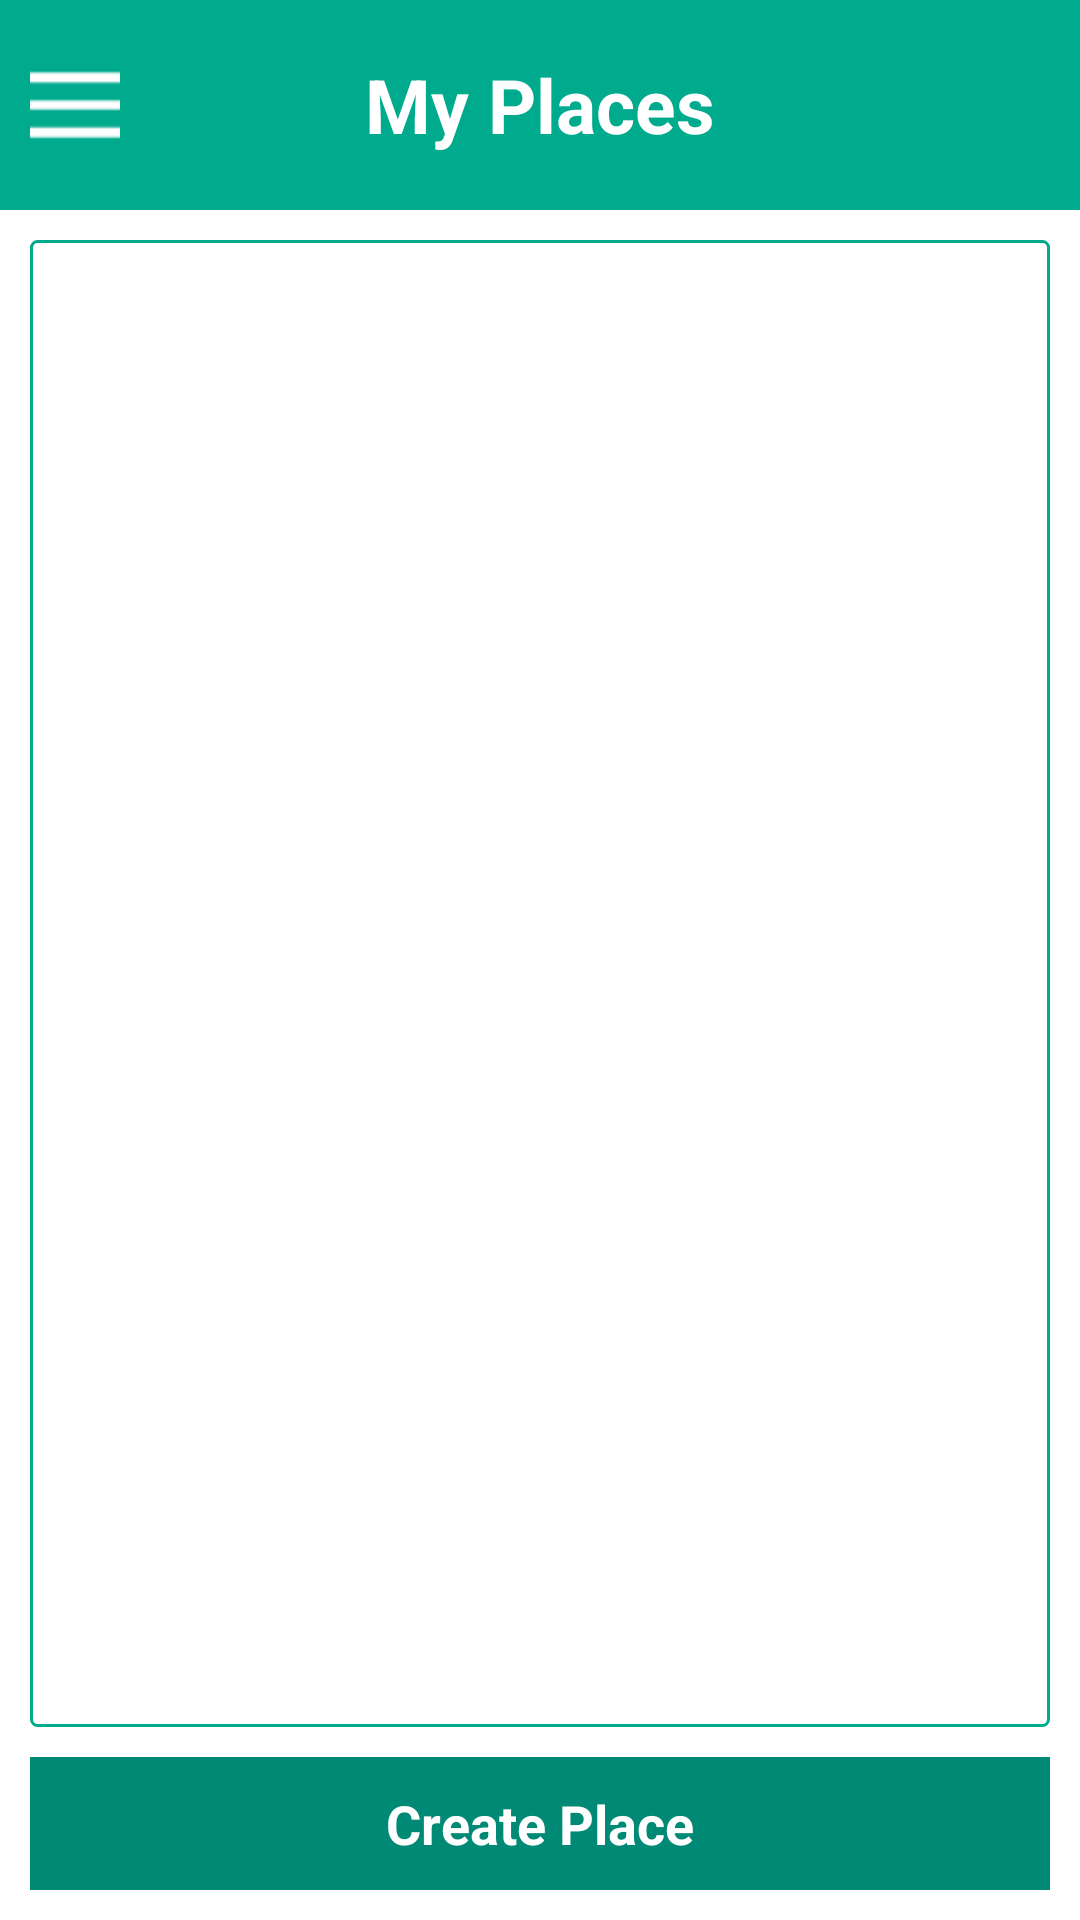

Here is an Android app screen rendered from its layout file. Give the layout XML and the strings, colors and styles it references.
<!-- AndroidManifest.xml: application theme AppTheme -->
<!-- res/layout/fragment_my_places.xml -->
<?xml version="1.0" encoding="utf-8"?>
<android.support.constraint.ConstraintLayout
    xmlns:android="http://schemas.android.com/apk/res/android" android:layout_width="match_parent"
    android:layout_height="match_parent">

    <LinearLayout
        android:layout_width="match_parent"
        android:layout_height="match_parent"
        android:orientation="vertical"
        android:background="@android:color/white">

        <RelativeLayout
            android:layout_width="match_parent"
            android:layout_height="@dimen/header_height"
            android:background="@color/colorMain"
            android:padding="@dimen/padding_size">

            <ImageView
                android:id="@+id/activity_my_places_bt_menu"
                android:layout_width="wrap_content"
                android:layout_height="wrap_content"
                android:layout_centerVertical="true"
                android:src="@drawable/icon_nav_menu"
                android:scaleType="fitXY"/>

            <TextView
                android:id="@+id/activity_my_places_title"
                android:layout_width="wrap_content"
                android:layout_height="wrap_content"
                android:text="@string/activity_my_places_title"
                android:textColor="@color/colorText"
                android:textStyle="bold"
                android:textSize="@dimen/header_title_size"
                android:layout_centerInParent="true"/>
        </RelativeLayout>

        <RelativeLayout
            android:layout_width="match_parent"
            android:layout_height="match_parent"
            android:padding="@dimen/padding_size">

            <RelativeLayout
                android:id="@+id/activity_my_places_list_view"
                android:layout_width="match_parent"
                android:layout_height="match_parent"
                android:background="@drawable/rounded_corner"
                android:layout_above="@+id/activity_my_places_bt_create">

                <android.support.v7.widget.RecyclerView
                    android:id="@+id/activity_my_places_list"
                    android:layout_width="match_parent"
                    android:layout_height="match_parent">

                </android.support.v7.widget.RecyclerView>

            </RelativeLayout>

            <RelativeLayout
                android:id="@+id/activity_my_places_bt_create"
                android:layout_width="match_parent"
                android:layout_height="wrap_content"
                android:layout_alignParentBottom="true"
                android:background="@color/colorPrimaryDark"
                android:padding="@dimen/padding_size"
                android:layout_marginTop="@dimen/padding_size">

                <TextView
                    android:layout_width="wrap_content"
                    android:layout_height="wrap_content"
                    android:textColor="@android:color/white"
                    android:textStyle="bold"
                    android:textAppearance="?android:attr/textAppearanceMedium"
                    android:text="@string/activity_my_places_bt_title"
                    android:layout_centerInParent="true" />

            </RelativeLayout>

        </RelativeLayout>

    </LinearLayout>
</android.support.constraint.ConstraintLayout>
<!-- resources referenced by this layout -->
<resources>
  <color name="colorMain">#00aa8d</color>
  <color name="colorPrimaryDark">#008975</color>
  <color name="colorText">#FFFFFF</color>
  <dimen name="header_height">70dp</dimen>
  <dimen name="header_title_size">25dp</dimen>
  <dimen name="padding_size">10dp</dimen>
  <!-- drawable icon_nav_menu: png bitmap (drawable-hdpi, 14637 bytes) -->
  <!-- drawable rounded_corner (drawable) -->
  <shape xmlns:android="http://schemas.android.com/apk/res/android"
      android:shape="rectangle" >
  
      <corners
          android:bottomLeftRadius="2dp"
          android:bottomRightRadius="2dp"
          android:topLeftRadius="2dp"
          android:topRightRadius="2dp" />
  
      <stroke
          android:width="1dp"
          android:color="@color/colorMain" />
      <solid android:color="@android:color/white" />
  
  </shape>
  <string name="activity_my_places_bt_title">Create Place</string>
  
      // Reviewing Activity
  <string name="activity_my_places_title">My Places</string>
  <style name="AppTheme" parent="Theme.AppCompat.NoActionBar">
          
          <item name="colorPrimary">@color/colorMain</item>
          <item name="colorPrimaryDark">@color/colorPrimaryDark</item>
          <item name="colorAccent">@color/colorAccent</item>
          <item name="android:windowTranslucentStatus">true</item>
          <item name="android:popupMenuStyle">@style/PopupMenu</item>
          <item name="android:editTextColor">@color/colorPrimaryDark</item>
      </style>
  <color name="colorAccent">#FF4081</color>
  <style name="PopupMenu" parent="Widget.AppCompat.PopupMenu">
          <item name="android:popupBackground">@android:color/white</item>
      </style>
</resources>
